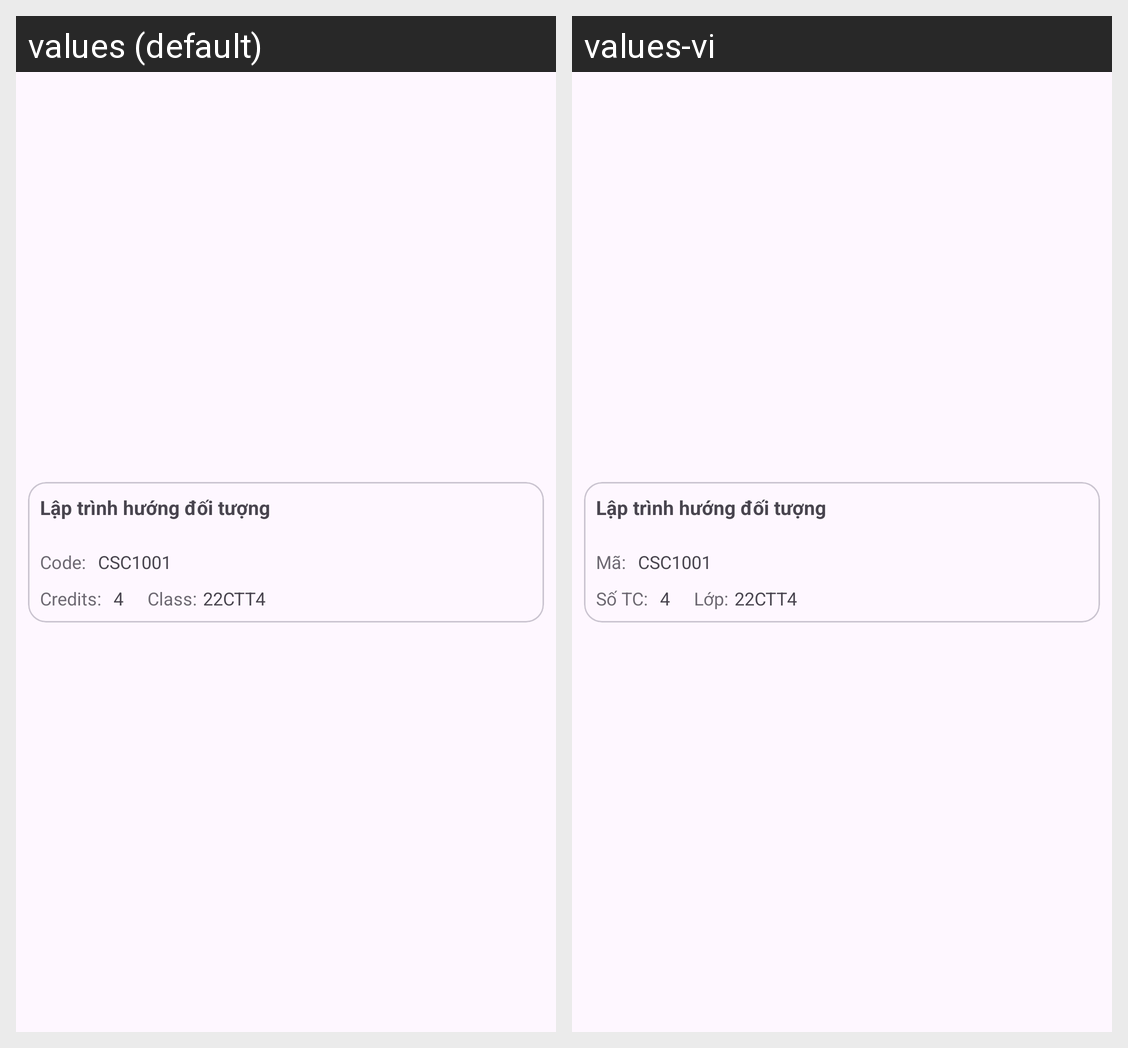

Translations of the strings shown on this Android screen, per locale in the grid:
Android screen res/layout/course_item.xml rendered under 2 locales, left to right: values (default), values-vi. Device: Nexus 5 (rendered at 1080×1920; each locale shown at half size, 540×960, under a caption strip naming it); theme Theme.Login_Portal.
Strings drawn on this screen, with the default value and each locale's value (text and hints the layout hard-codes, and strings that could not be matched under every locale, appear in the picture but are not listed):

course_item_code
  values: Code:
  values-vi: Mã:

course_item_credits
  values: Credits:
  values-vi: Số TC:

course_item_class
  values: Class:
  values-vi: Lớp:
